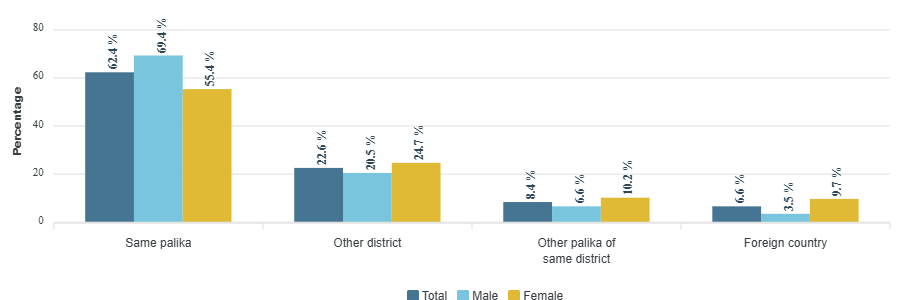

Values plotted in this chart, from the file beside it:
category, Total, Male, Female
Same palika, 62.4, 69.4, 55.4
Other district, 22.6, 20.5, 24.7
Other palika of same district, 8.4, 6.6, 10.2
Foreign country, 6.6, 3.5, 9.7
